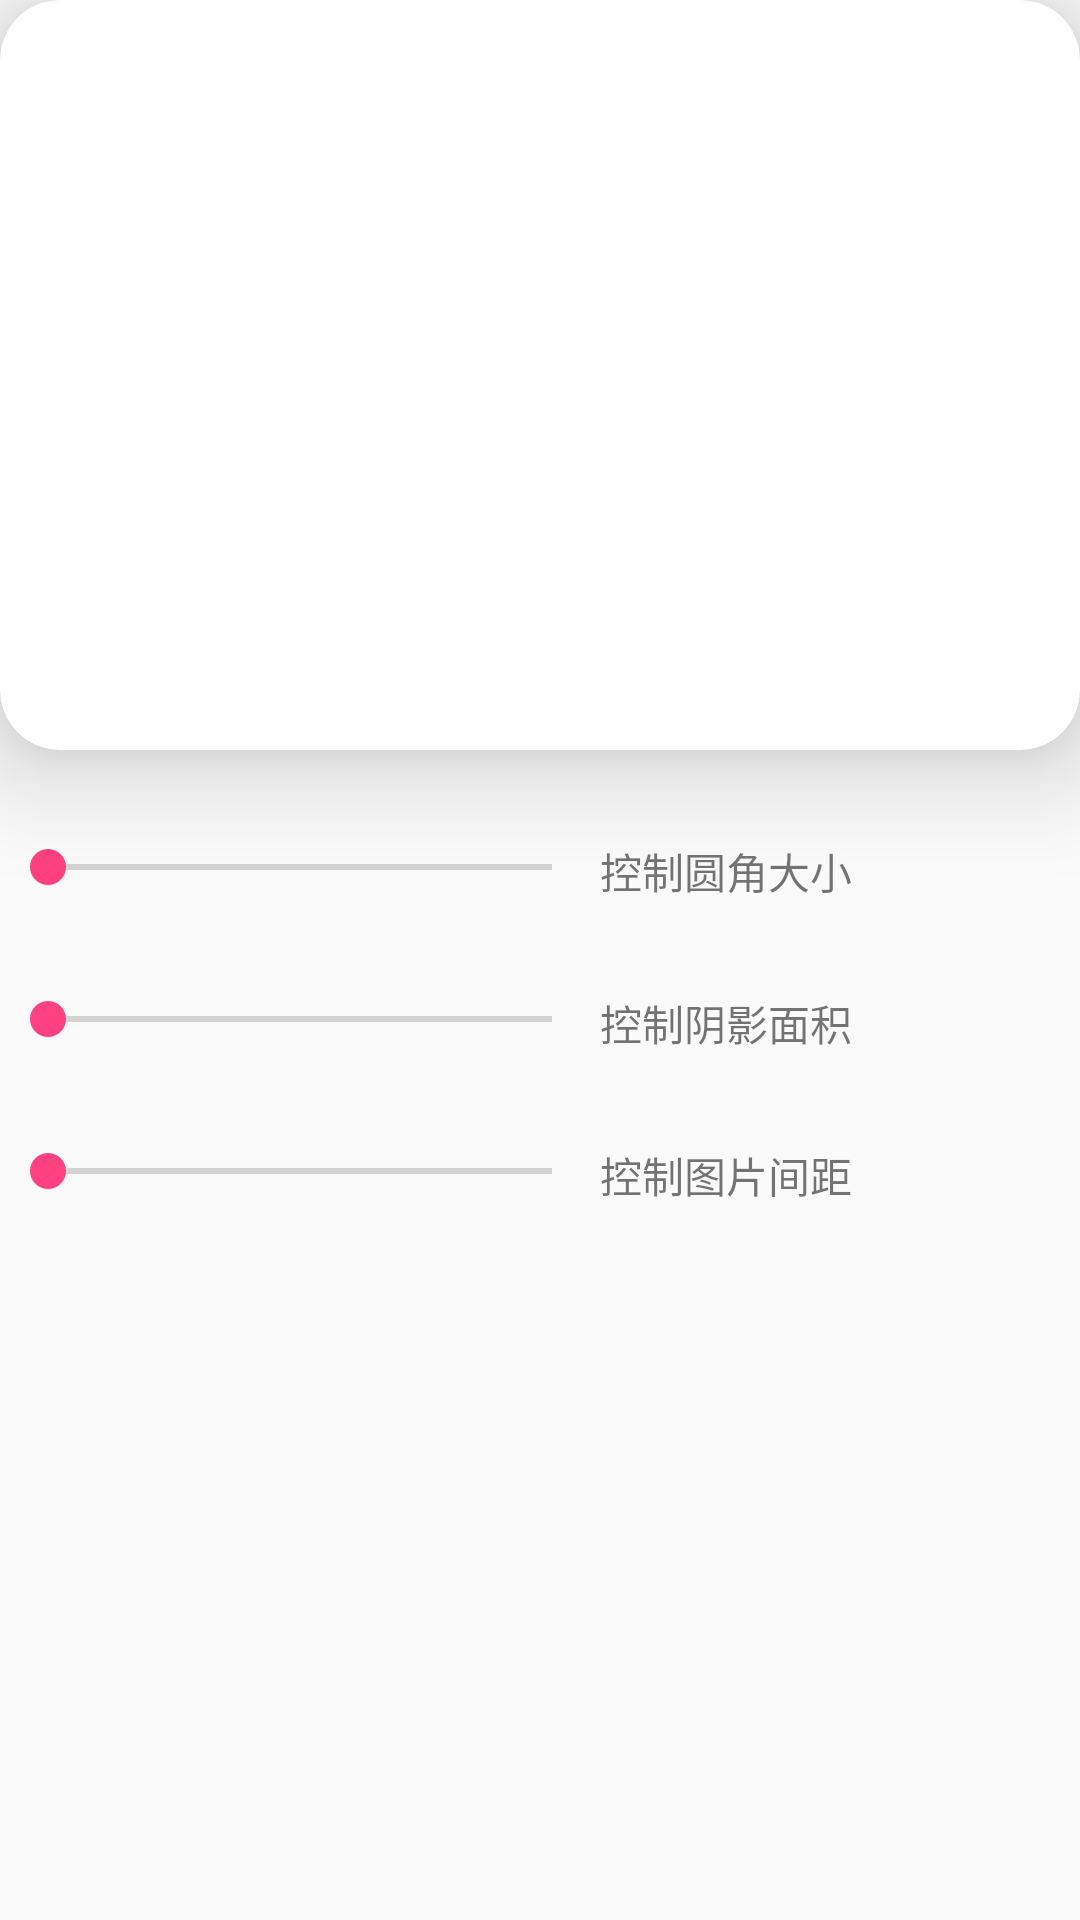

Produce the Android XML layout that renders to this screen, including the resource entries it uses.
<!-- AndroidManifest.xml: application theme AppTheme -->
<!-- res/layout/activity_cardview.xml -->
<?xml version="1.0" encoding="utf-8"?>
<LinearLayout xmlns:android="http://schemas.android.com/apk/res/android"
    xmlns:card_view ="http://schemas.android.com/apk/res-auto"
    android:orientation="vertical"
    android:layout_width="match_parent"
    android:layout_height="match_parent">

    <android.support.v7.widget.CardView
        android:id="@+id/card_item"
        android:layout_width="match_parent"
        android:layout_height="250dp"
        android:layout_centerInParent="true"
        card_view:cardCornerRadius="20dp"
        card_view:cardElevation="20dp">

        <ImageView
            android:layout_width="match_parent"
            android:layout_height="match_parent"
            android:background="@mipmap/ic_launcher"
            android:scaleType="centerInside"/>
    </android.support.v7.widget.CardView>

    <LinearLayout
        android:layout_width="match_parent"
        android:layout_height="wrap_content"
        android:layout_marginTop="30dp">

        <SeekBar
            android:id="@+id/sb_1"
            android:layout_width="200dp"
            android:layout_height="wrap_content" />
        <TextView
            android:layout_width="wrap_content"
            android:layout_height="wrap_content"
            android:text="@string/controlSize"/>

    </LinearLayout>
    <LinearLayout
        android:layout_width="match_parent"
        android:layout_height="wrap_content"
        android:layout_marginTop="30dp">

        <SeekBar
            android:id="@+id/sb_2"
            android:layout_width="200dp"
            android:layout_height="wrap_content" />
        <TextView
            android:layout_width="wrap_content"
            android:layout_height="wrap_content"
            android:text="@string/controlArea"/>

    </LinearLayout>
    <LinearLayout
        android:layout_width="match_parent"
        android:layout_height="wrap_content"
        android:layout_marginTop="30dp">

        <SeekBar
            android:id="@+id/sb_3"
            android:layout_width="200dp"
            android:layout_height="wrap_content" />
        <TextView
            android:layout_width="wrap_content"
            android:layout_height="wrap_content"
            android:text="@string/controlPicture"/>

    </LinearLayout>


</LinearLayout>
<!-- resources referenced by this layout -->
<resources>
  <string name="controlArea">控制阴影面积</string>
  <string name="controlPicture">控制图片间距</string>
  <string name="controlSize">控制圆角大小</string>
  <style name="AppTheme" parent="Theme.AppCompat.Light.DarkActionBar">
          
          <item name="colorPrimary">@color/colorPrimary</item>
          <item name="colorPrimaryDark">@color/colorPrimaryDark</item>
          <item name="colorAccent">@color/colorAccent</item>
      </style>
  <color name="colorPrimary">#3F51B5</color>
  <color name="colorPrimaryDark">#303F9F</color>
  <color name="colorAccent">#FF4081</color>
</resources>
